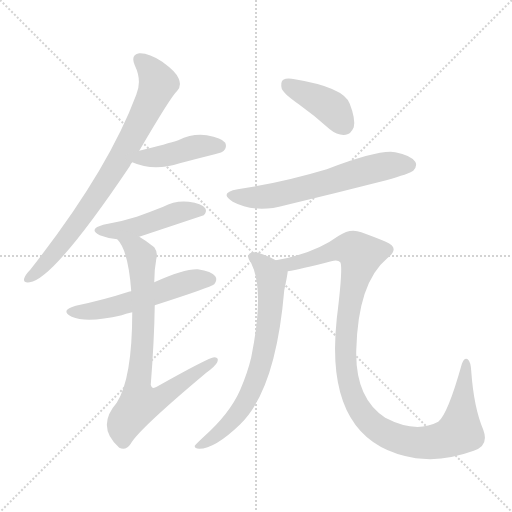
t = 0.00 s
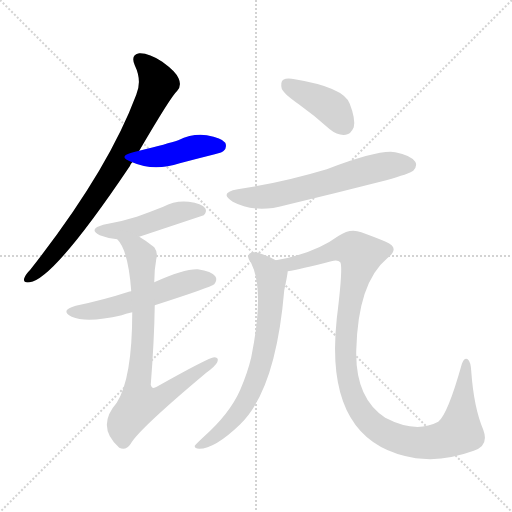
t = 1.40 s
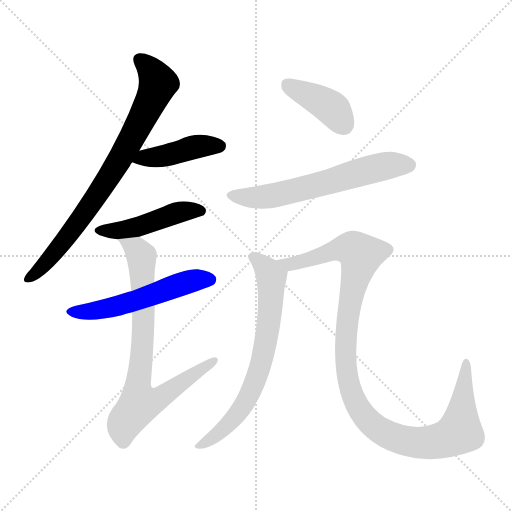
t = 2.79 s
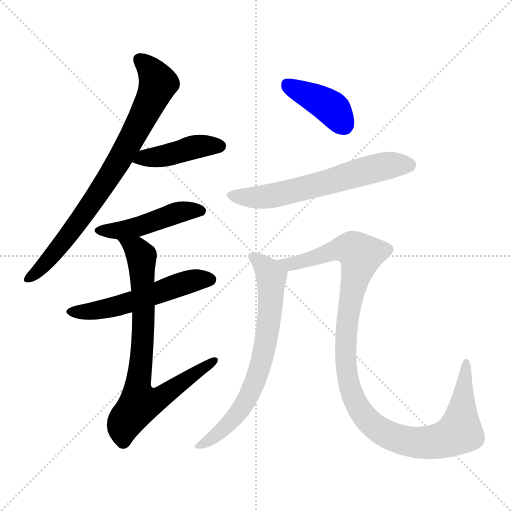
t = 4.19 s
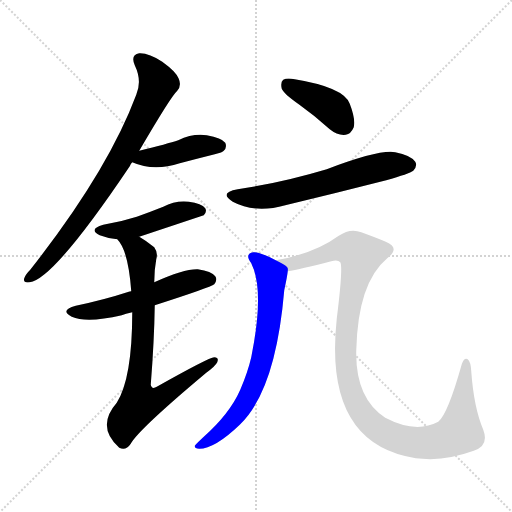
t = 5.59 s
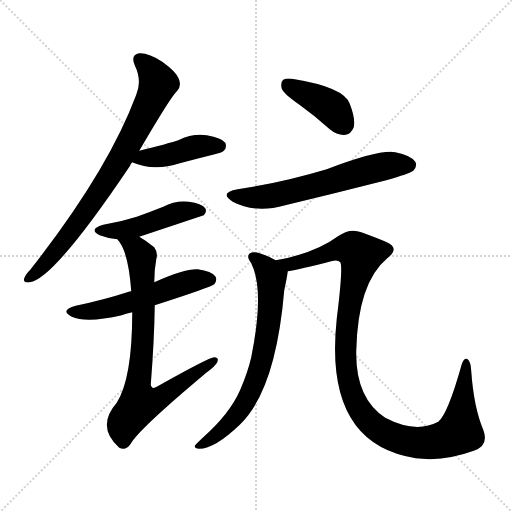
t = 6.98 s

The animated SVG that drew these frames (rendered in a browser with its animation timeline set to each time). Animation: 9 CSS @keyframes rules; one cycle of 6.98 s.

<svg version="1.1" viewBox="0 0 1024 1024" xmlns="http://www.w3.org/2000/svg">
  <g stroke="lightgray" stroke-dasharray="1,1" stroke-width="1" transform="scale(4, 4)">
    <line x1="0" y1="0" x2="256" y2="256"></line>
    <line x1="256" y1="0" x2="0" y2="256"></line>
    <line x1="128" y1="0" x2="128" y2="256"></line>
    <line x1="0" y1="128" x2="256" y2="128"></line>
  </g>
<g transform="scale(1, -1) translate(0, -900)">
   <style type="text/css">
    @keyframes keyframes0 {
      from {
       stroke: blue;
       stroke-dashoffset: 787;
       stroke-width: 128;
       }
       72% {
       animation-timing-function: step-end;
       stroke: blue;
       stroke-dashoffset: 0;
       stroke-width: 128;
       }
       to {
       stroke: black;
       stroke-width: 1024;
       }
       }
       #make-me-a-hanzi-animation-0 {
         animation: keyframes0 0.890462s both;
         animation-delay: 0.000000s;
         animation-timing-function: linear;
       }
    @keyframes keyframes1 {
      from {
       stroke: blue;
       stroke-dashoffset: 426;
       stroke-width: 128;
       }
       58% {
       animation-timing-function: step-end;
       stroke: blue;
       stroke-dashoffset: 0;
       stroke-width: 128;
       }
       to {
       stroke: black;
       stroke-width: 1024;
       }
       }
       #make-me-a-hanzi-animation-1 {
         animation: keyframes1 0.596680s both;
         animation-delay: 0.890462s;
         animation-timing-function: linear;
       }
    @keyframes keyframes2 {
      from {
       stroke: blue;
       stroke-dashoffset: 462;
       stroke-width: 128;
       }
       60% {
       animation-timing-function: step-end;
       stroke: blue;
       stroke-dashoffset: 0;
       stroke-width: 128;
       }
       to {
       stroke: black;
       stroke-width: 1024;
       }
       }
       #make-me-a-hanzi-animation-2 {
         animation: keyframes2 0.625977s both;
         animation-delay: 1.487142s;
         animation-timing-function: linear;
       }
    @keyframes keyframes3 {
      from {
       stroke: blue;
       stroke-dashoffset: 541;
       stroke-width: 128;
       }
       64% {
       animation-timing-function: step-end;
       stroke: blue;
       stroke-dashoffset: 0;
       stroke-width: 128;
       }
       to {
       stroke: black;
       stroke-width: 1024;
       }
       }
       #make-me-a-hanzi-animation-3 {
         animation: keyframes3 0.690267s both;
         animation-delay: 2.113118s;
         animation-timing-function: linear;
       }
    @keyframes keyframes4 {
      from {
       stroke: blue;
       stroke-dashoffset: 777;
       stroke-width: 128;
       }
       72% {
       animation-timing-function: step-end;
       stroke: blue;
       stroke-dashoffset: 0;
       stroke-width: 128;
       }
       to {
       stroke: black;
       stroke-width: 1024;
       }
       }
       #make-me-a-hanzi-animation-4 {
         animation: keyframes4 0.882324s both;
         animation-delay: 2.803385s;
         animation-timing-function: linear;
       }
    @keyframes keyframes5 {
      from {
       stroke: blue;
       stroke-dashoffset: 399;
       stroke-width: 128;
       }
       56% {
       animation-timing-function: step-end;
       stroke: blue;
       stroke-dashoffset: 0;
       stroke-width: 128;
       }
       to {
       stroke: black;
       stroke-width: 1024;
       }
       }
       #make-me-a-hanzi-animation-5 {
         animation: keyframes5 0.574707s both;
         animation-delay: 3.685710s;
         animation-timing-function: linear;
       }
    @keyframes keyframes6 {
      from {
       stroke: blue;
       stroke-dashoffset: 615;
       stroke-width: 128;
       }
       67% {
       animation-timing-function: step-end;
       stroke: blue;
       stroke-dashoffset: 0;
       stroke-width: 128;
       }
       to {
       stroke: black;
       stroke-width: 1024;
       }
       }
       #make-me-a-hanzi-animation-6 {
         animation: keyframes6 0.750488s both;
         animation-delay: 4.260417s;
         animation-timing-function: linear;
       }
    @keyframes keyframes7 {
      from {
       stroke: blue;
       stroke-dashoffset: 696;
       stroke-width: 128;
       }
       69% {
       animation-timing-function: step-end;
       stroke: blue;
       stroke-dashoffset: 0;
       stroke-width: 128;
       }
       to {
       stroke: black;
       stroke-width: 1024;
       }
       }
       #make-me-a-hanzi-animation-7 {
         animation: keyframes7 0.816406s both;
         animation-delay: 5.010905s;
         animation-timing-function: linear;
       }
    @keyframes keyframes8 {
      from {
       stroke: blue;
       stroke-dashoffset: 1110;
       stroke-width: 128;
       }
       78% {
       animation-timing-function: step-end;
       stroke: blue;
       stroke-dashoffset: 0;
       stroke-width: 128;
       }
       to {
       stroke: black;
       stroke-width: 1024;
       }
       }
       #make-me-a-hanzi-animation-8 {
         animation: keyframes8 1.153320s both;
         animation-delay: 5.827311s;
         animation-timing-function: linear;
       }
</style>
<path d="M 278.5 598.5 Q 341.5 706.5 354.5 718.5 Q 363.5 728.5 357.5 742.5 Q 353.5 755.5 324.5 776.5 Q 297.5 794.5 278.5 793.5 Q 260.5 790.5 269.5 769.5 Q 284.5 738.5 272.5 710.5 Q 215.5 557.5 60.5 360.5 Q 50.5 350.5 48.5 343.5 Q 45.5 333.5 59.5 335.5 Q 107.5 341.5 259.5 567.5 Q 260.5 571.5 264.5 575.5 L 278.5 598.5 Z" fill="lightgray"></path> 
<path d="M 264.5 575.5 Q 307.5 556.5 359.5 573.5 Q 393.5 582.5 429.5 591.5 Q 445.5 595.5 447.5 598.5 Q 454.5 605.5 450.5 614.5 Q 443.5 624.5 413.5 629.5 Q 385.5 633.5 356.5 619.5 Q 335.5 612.5 278.5 598.5 C 249.5 591.5 236.5 586.5 264.5 575.5 Z" fill="lightgray"></path> 
<path d="M 278.5 426.5 Q 341.5 447.5 407.5 469.5 Q 414.5 476.5 410.5 483.5 Q 403.5 493.5 377.5 496.5 Q 350.5 499.5 326.5 486.5 Q 301.5 476.5 273.5 466.5 Q 242.5 456.5 206.5 450.5 Q 175.5 441.5 199.5 429.5 Q 214.5 423.5 234.5 421.5 L 278.5 426.5 Z" fill="lightgray"></path> 
<path d="M 309.5 289.5 Q 421.5 325.5 428.5 331.5 Q 435.5 340.5 430.5 347.5 Q 423.5 357.5 395.5 361.5 Q 368.5 362.5 308.5 335.5 L 262.5 317.5 Q 258.5 317.5 257.5 316.5 Q 208.5 300.5 151.5 288.5 Q 118.5 279.5 143.5 266.5 Q 173.5 253.5 243.5 269.5 Q 250.5 272.5 264.5 275.5 L 309.5 289.5 Z" fill="lightgray"></path> 
<path d="M 264.5 275.5 Q 264.5 143.5 233.5 94.5 Q 191.5 46.5 238.5 4.5 Q 251.5 -2.5 261.5 12.5 Q 276.5 40.5 412.5 154.5 Q 430.5 167.5 434.5 175.5 Q 438.5 185.5 428.5 185.5 Q 418.5 185.5 313.5 126.5 Q 303.5 120.5 301.5 130.5 Q 308.5 218.5 309.5 289.5 L 308.5 335.5 Q 308.5 360.5 312.5 381.5 Q 316.5 394.5 308.5 405.5 Q 292.5 418.5 278.5 426.5 C 253.5 442.5 217.5 446.5 234.5 421.5 Q 256.5 399.5 262.5 317.5 L 264.5 275.5 Z" fill="lightgray"></path> 
<path d="M 597.5 691.5 Q 628.5 669.5 659.5 641.5 Q 675.5 628.5 691.5 630.5 Q 701.5 631.5 707.5 645.5 Q 711.5 661.5 699.5 692.5 Q 687.5 725.5 589.5 741.5 Q 573.5 744.5 566.5 740.5 Q 560.5 736.5 563.5 722.5 Q 567.5 712.5 597.5 691.5 Z" fill="lightgray"></path> 
<path d="M 475.5 521.5 Q 436.5 514.5 465.5 496.5 Q 510.5 472.5 570.5 489.5 Q 670.5 513.5 772.5 539.5 Q 818.5 552.5 826.5 558.5 Q 835.5 568.5 830.5 576.5 Q 821.5 589.5 790.5 595.5 Q 759.5 601.5 653.5 561.5 Q 563.5 534.5 475.5 521.5 Z" fill="lightgray"></path> 
<path d="M 551.5 379.5 Q 517.5 397.5 506.5 395.5 Q 488.5 392.5 502.5 373.5 Q 529.5 319.5 502.5 185.5 Q 495.5 155.5 480.5 120.5 Q 459.5 72.5 406.5 25.5 Q 393.5 13.5 389.5 8.5 Q 388.5 2.5 398.5 2.5 Q 429.5 2.5 479.5 50.5 Q 551.5 119.5 568.5 319.5 Q 574.5 347.5 575.5 357.5 C 576.5 366.5 576.5 366.5 551.5 379.5 Z" fill="lightgray"></path> 
<path d="M 947.5 -1.5 Q 978.5 8.5 966.5 40.5 Q 947.5 85.5 942.5 157.5 Q 941.5 176.5 935.5 181.5 Q 928.5 185.5 923.5 171.5 Q 895.5 71.5 876.5 56.5 Q 831.5 32.5 770.5 64.5 Q 710.5 103.5 712.5 198.5 Q 715.5 334.5 774.5 383.5 Q 801.5 404.5 771.5 416.5 Q 755.5 423.5 722.5 435.5 Q 700.5 444.5 677.5 428.5 Q 628.5 392.5 551.5 379.5 C 522.5 373.5 546.5 351.5 575.5 357.5 Q 599.5 361.5 662.5 377.5 Q 675.5 381.5 680.5 375.5 Q 686.5 366.5 673.5 262.5 Q 646.5 12.5 831.5 -16.5 Q 844.5 -17.5 860.5 -18.5 Q 903.5 -17.5 947.5 -1.5 Z" fill="lightgray"></path> 
      <clipPath id="make-me-a-hanzi-clip-0">
      <path d="M 278.5 598.5 Q 341.5 706.5 354.5 718.5 Q 363.5 728.5 357.5 742.5 Q 353.5 755.5 324.5 776.5 Q 297.5 794.5 278.5 793.5 Q 260.5 790.5 269.5 769.5 Q 284.5 738.5 272.5 710.5 Q 215.5 557.5 60.5 360.5 Q 50.5 350.5 48.5 343.5 Q 45.5 333.5 59.5 335.5 Q 107.5 341.5 259.5 567.5 Q 260.5 571.5 264.5 575.5 L 278.5 598.5 Z" fill="lightgray"></path>
      </clipPath>
      <path clip-path="url(#make-me-a-hanzi-clip-0)" d="M 279.5 779.5 L 296.5 766.5 L 316.5 733.5 L 264.5 622.5 L 193.5 506.5 L 135.5 426.5 L 57.5 343.5 " fill="none" id="make-me-a-hanzi-animation-0" stroke-dasharray="659 1318" stroke-linecap="round"></path>

      <clipPath id="make-me-a-hanzi-clip-1">
      <path d="M 264.5 575.5 Q 307.5 556.5 359.5 573.5 Q 393.5 582.5 429.5 591.5 Q 445.5 595.5 447.5 598.5 Q 454.5 605.5 450.5 614.5 Q 443.5 624.5 413.5 629.5 Q 385.5 633.5 356.5 619.5 Q 335.5 612.5 278.5 598.5 C 249.5 591.5 236.5 586.5 264.5 575.5 Z" fill="lightgray"></path>
      </clipPath>
      <path clip-path="url(#make-me-a-hanzi-clip-1)" d="M 273.5 577.5 L 394.5 607.5 L 439.5 608.5 " fill="none" id="make-me-a-hanzi-animation-1" stroke-dasharray="298 596" stroke-linecap="round"></path>

      <clipPath id="make-me-a-hanzi-clip-2">
      <path d="M 278.5 426.5 Q 341.5 447.5 407.5 469.5 Q 414.5 476.5 410.5 483.5 Q 403.5 493.5 377.5 496.5 Q 350.5 499.5 326.5 486.5 Q 301.5 476.5 273.5 466.5 Q 242.5 456.5 206.5 450.5 Q 175.5 441.5 199.5 429.5 Q 214.5 423.5 234.5 421.5 L 278.5 426.5 Z" fill="lightgray"></path>
      </clipPath>
      <path clip-path="url(#make-me-a-hanzi-clip-2)" d="M 200.5 440.5 L 239.5 438.5 L 279.5 446.5 L 360.5 476.5 L 400.5 478.5 " fill="none" id="make-me-a-hanzi-animation-2" stroke-dasharray="334 668" stroke-linecap="round"></path>

      <clipPath id="make-me-a-hanzi-clip-3">
      <path d="M 309.5 289.5 Q 421.5 325.5 428.5 331.5 Q 435.5 340.5 430.5 347.5 Q 423.5 357.5 395.5 361.5 Q 368.5 362.5 308.5 335.5 L 262.5 317.5 Q 258.5 317.5 257.5 316.5 Q 208.5 300.5 151.5 288.5 Q 118.5 279.5 143.5 266.5 Q 173.5 253.5 243.5 269.5 Q 250.5 272.5 264.5 275.5 L 309.5 289.5 Z" fill="lightgray"></path>
      </clipPath>
      <path clip-path="url(#make-me-a-hanzi-clip-3)" d="M 145.5 278.5 L 211.5 282.5 L 316.5 312.5 L 372.5 335.5 L 421.5 340.5 " fill="none" id="make-me-a-hanzi-animation-3" stroke-dasharray="413 826" stroke-linecap="round"></path>

      <clipPath id="make-me-a-hanzi-clip-4">
      <path d="M 264.5 275.5 Q 264.5 143.5 233.5 94.5 Q 191.5 46.5 238.5 4.5 Q 251.5 -2.5 261.5 12.5 Q 276.5 40.5 412.5 154.5 Q 430.5 167.5 434.5 175.5 Q 438.5 185.5 428.5 185.5 Q 418.5 185.5 313.5 126.5 Q 303.5 120.5 301.5 130.5 Q 308.5 218.5 309.5 289.5 L 308.5 335.5 Q 308.5 360.5 312.5 381.5 Q 316.5 394.5 308.5 405.5 Q 292.5 418.5 278.5 426.5 C 253.5 442.5 217.5 446.5 234.5 421.5 Q 256.5 399.5 262.5 317.5 L 264.5 275.5 Z" fill="lightgray"></path>
      </clipPath>
      <path clip-path="url(#make-me-a-hanzi-clip-4)" d="M 241.5 421.5 L 272.5 402.5 L 282.5 387.5 L 287.5 253.5 L 274.5 122.5 L 280.5 94.5 L 318.5 102.5 L 428.5 178.5 " fill="none" id="make-me-a-hanzi-animation-4" stroke-dasharray="649 1298" stroke-linecap="round"></path>

      <clipPath id="make-me-a-hanzi-clip-5">
      <path d="M 597.5 691.5 Q 628.5 669.5 659.5 641.5 Q 675.5 628.5 691.5 630.5 Q 701.5 631.5 707.5 645.5 Q 711.5 661.5 699.5 692.5 Q 687.5 725.5 589.5 741.5 Q 573.5 744.5 566.5 740.5 Q 560.5 736.5 563.5 722.5 Q 567.5 712.5 597.5 691.5 Z" fill="lightgray"></path>
      </clipPath>
      <path clip-path="url(#make-me-a-hanzi-clip-5)" d="M 573.5 732.5 L 663.5 683.5 L 687.5 650.5 " fill="none" id="make-me-a-hanzi-animation-5" stroke-dasharray="271 542" stroke-linecap="round"></path>

      <clipPath id="make-me-a-hanzi-clip-6">
      <path d="M 475.5 521.5 Q 436.5 514.5 465.5 496.5 Q 510.5 472.5 570.5 489.5 Q 670.5 513.5 772.5 539.5 Q 818.5 552.5 826.5 558.5 Q 835.5 568.5 830.5 576.5 Q 821.5 589.5 790.5 595.5 Q 759.5 601.5 653.5 561.5 Q 563.5 534.5 475.5 521.5 Z" fill="lightgray"></path>
      </clipPath>
      <path clip-path="url(#make-me-a-hanzi-clip-6)" d="M 467.5 510.5 L 490.5 504.5 L 542.5 507.5 L 747.5 562.5 L 784.5 570.5 L 817.5 569.5 " fill="none" id="make-me-a-hanzi-animation-6" stroke-dasharray="487 974" stroke-linecap="round"></path>

      <clipPath id="make-me-a-hanzi-clip-7">
      <path d="M 551.5 379.5 Q 517.5 397.5 506.5 395.5 Q 488.5 392.5 502.5 373.5 Q 529.5 319.5 502.5 185.5 Q 495.5 155.5 480.5 120.5 Q 459.5 72.5 406.5 25.5 Q 393.5 13.5 389.5 8.5 Q 388.5 2.5 398.5 2.5 Q 429.5 2.5 479.5 50.5 Q 551.5 119.5 568.5 319.5 Q 574.5 347.5 575.5 357.5 C 576.5 366.5 576.5 366.5 551.5 379.5 Z" fill="lightgray"></path>
      </clipPath>
      <path clip-path="url(#make-me-a-hanzi-clip-7)" d="M 507.5 384.5 L 531.5 364.5 L 543.5 333.5 L 537.5 250.5 L 520.5 166.5 L 500.5 114.5 L 476.5 74.5 L 433.5 30.5 L 396.5 8.5 " fill="none" id="make-me-a-hanzi-animation-7" stroke-dasharray="568 1136" stroke-linecap="round"></path>

      <clipPath id="make-me-a-hanzi-clip-8">
      <path d="M 947.5 -1.5 Q 978.5 8.5 966.5 40.5 Q 947.5 85.5 942.5 157.5 Q 941.5 176.5 935.5 181.5 Q 928.5 185.5 923.5 171.5 Q 895.5 71.5 876.5 56.5 Q 831.5 32.5 770.5 64.5 Q 710.5 103.5 712.5 198.5 Q 715.5 334.5 774.5 383.5 Q 801.5 404.5 771.5 416.5 Q 755.5 423.5 722.5 435.5 Q 700.5 444.5 677.5 428.5 Q 628.5 392.5 551.5 379.5 C 522.5 373.5 546.5 351.5 575.5 357.5 Q 599.5 361.5 662.5 377.5 Q 675.5 381.5 680.5 375.5 Q 686.5 366.5 673.5 262.5 Q 646.5 12.5 831.5 -16.5 Q 844.5 -17.5 860.5 -18.5 Q 903.5 -17.5 947.5 -1.5 Z" fill="lightgray"></path>
      </clipPath>
      <path clip-path="url(#make-me-a-hanzi-clip-8)" d="M 559.5 380.5 L 568.5 373.5 L 587.5 372.5 L 670.5 400.5 L 700.5 403.5 L 721.5 389.5 L 695.5 272.5 L 690.5 206.5 L 694.5 149.5 L 719.5 79.5 L 744.5 50.5 L 775.5 30.5 L 813.5 17.5 L 855.5 14.5 L 890.5 21.5 L 919.5 36.5 L 931.5 173.5 " fill="none" id="make-me-a-hanzi-animation-8" stroke-dasharray="982 1964" stroke-linecap="round"></path>

</g>
</svg>
